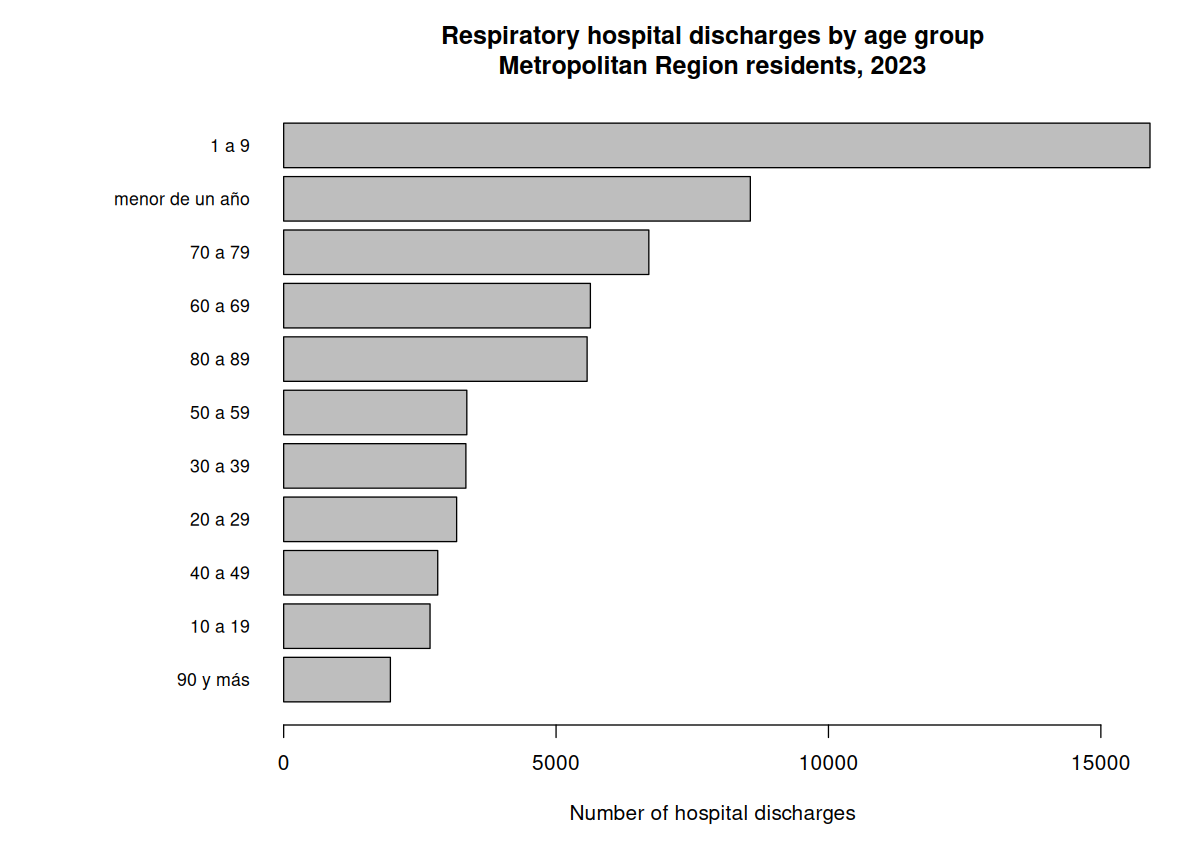

Data behind this chart, as committed beside it:
age_group, n_discharges
1 a 9, 15902
menor de un año, 8566
70 a 79, 6703
60 a 69, 5630
80 a 89, 5570
50 a 59, 3362
30 a 39, 3345
20 a 29, 3175
40 a 49, 2828
10 a 19, 2687
90 y más, 1959
